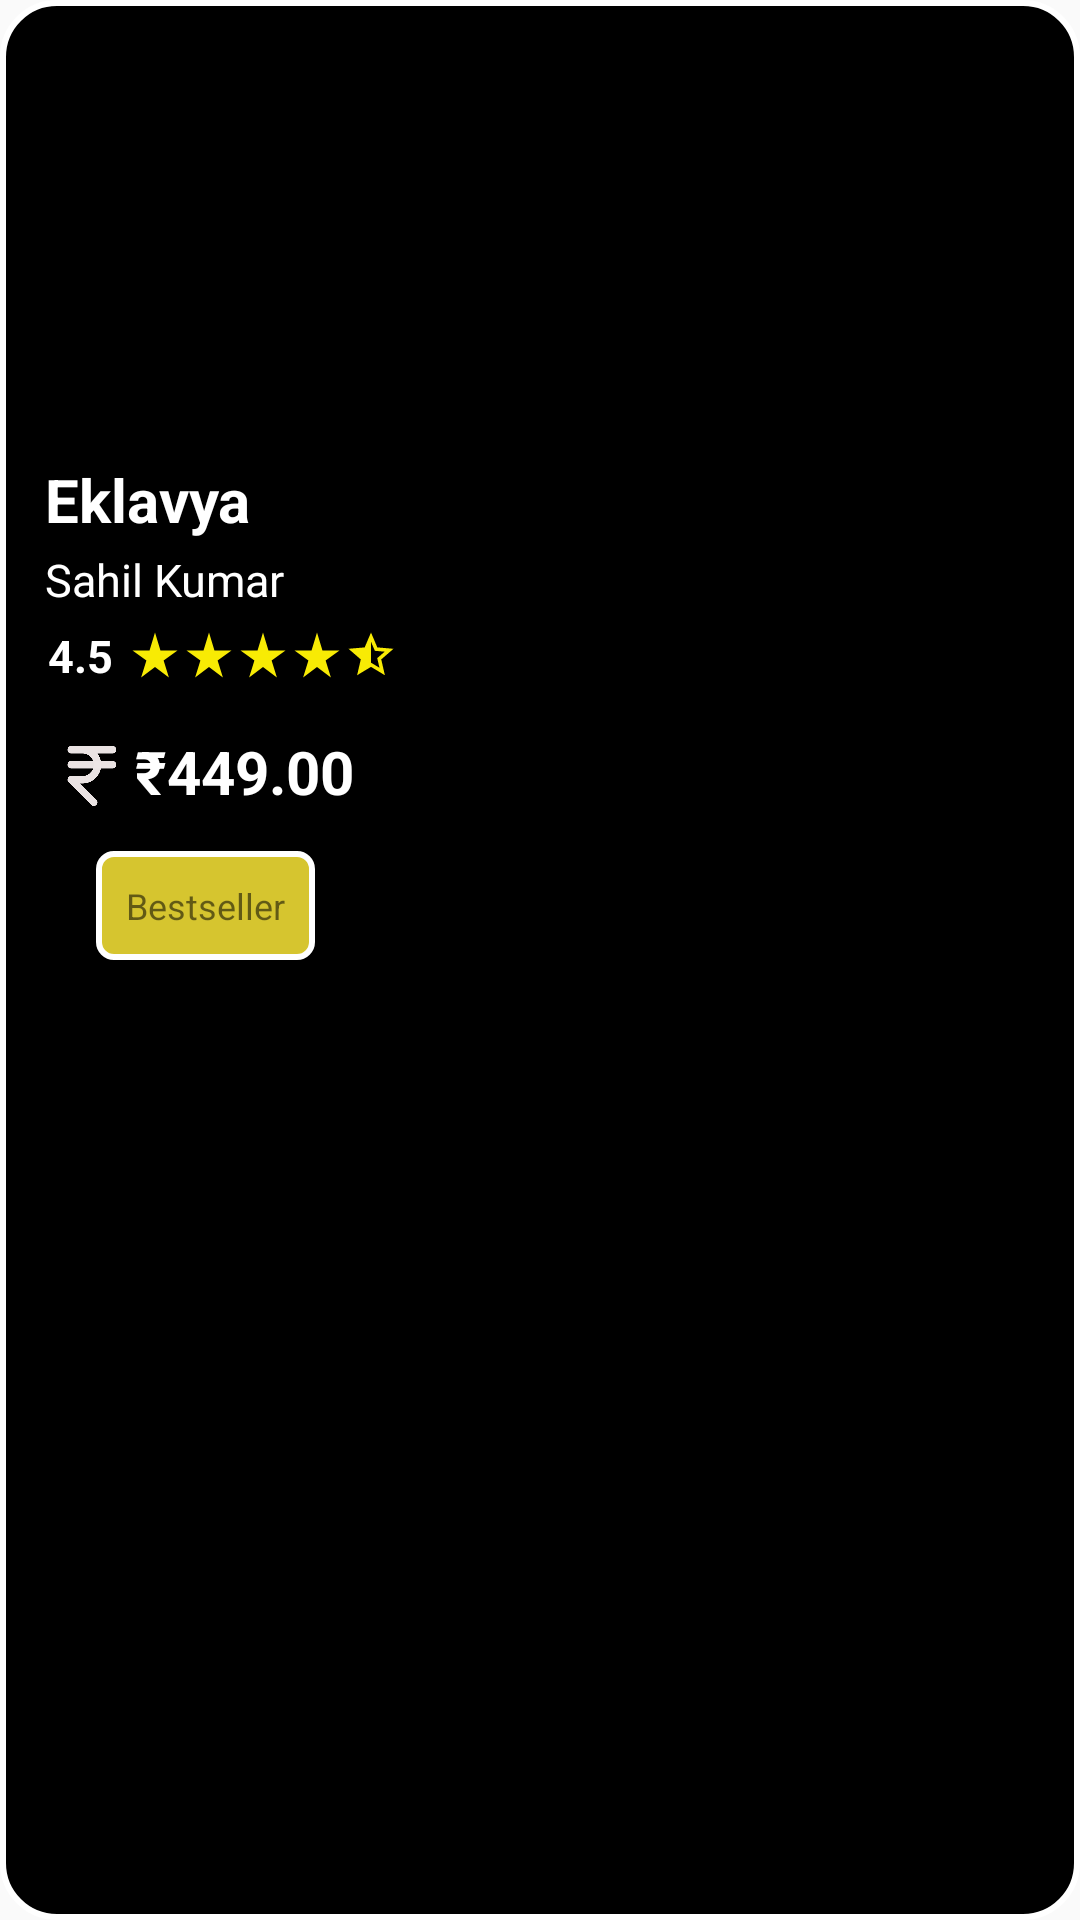

Layout XML and referenced resources for this Android screen:
<!-- AndroidManifest.xml: application theme Theme.Stenoexpert -->
<!-- res/layout/home_course_model.xml -->
<?xml version="1.0" encoding="utf-8"?>
<RelativeLayout xmlns:android="http://schemas.android.com/apk/res/android"
    android:layout_width="300dp"
    android:layout_height="wrap_content"
    xmlns:tools="http://schemas.android.com/tools"
    xmlns:app="http://schemas.android.com/apk/res-auto"
    android:paddingBottom="13dp"
    android:layout_margin="10dp"
    android:background="@drawable/course_style">
    <androidx.cardview.widget.CardView
        android:id="@+id/cv"
        android:layout_width="wrap_content"
        android:layout_height="wrap_content"
        app:cardCornerRadius="18dp">
        <ImageView
            android:id="@+id/course_Img"
            android:layout_width="match_parent"
            android:layout_height="150dp"
            app:srcCompat="@drawable/agamya_logo"
            android:contentDescription="@string/my_image" />
    </androidx.cardview.widget.CardView>

    <TextView
        android:id="@+id/course_Title"
        android:layout_width="wrap_content"
        android:layout_height="wrap_content"
        android:layout_below="@+id/cv"
        android:text="@string/eklavya_batch"
        android:layout_marginStart="15dp"
        android:layout_marginTop="3dp"
        android:textColor="@color/white"
        android:textSize="20sp"
        android:textStyle="bold" />

    <TextView
        android:id="@+id/Owner_name"
        android:layout_width="wrap_content"
        android:layout_height="wrap_content"
        android:layout_below="@+id/course_Title"
        android:layout_marginStart="15dp"
        android:layout_marginTop="3dp"
        android:text="@string/sahil_kumar"
        android:textColor="@color/white"
        android:textSize="15sp" />

    <TextView
        android:id="@+id/rating"
        android:layout_width="wrap_content"
        android:layout_height="wrap_content"
        android:layout_below="@+id/Owner_name"
        android:text="@string/_4_5"
        android:layout_marginStart="16dp"
        android:layout_marginTop="5dp"
        android:textColor="@color/white"
        android:textSize="15sp"
        android:textStyle="bold" />


    <LinearLayout
        android:layout_width="match_parent"
        android:layout_height="wrap_content"
        android:layout_below="@+id/Owner_name"
        android:layout_marginTop="6dp"
        android:layout_marginLeft="5dp"
        android:layout_toRightOf="@+id/rating"
        tools:ignore="RtlHardcoded">

        <ImageView
            android:layout_width="18dp"
            android:layout_height="18dp"
            android:layout_below="@+id/Owner_name"
            android:layout_toRightOf="@id/rating"
            android:background="@drawable/baseline_star_rate_24"
            android:contentDescription="@string/todo"
            tools:ignore="ObsoleteLayoutParam,RtlHardcoded" />

        <ImageView
            android:layout_width="18dp"
            android:layout_height="18dp"
            android:layout_below="@+id/Owner_name"
            android:layout_toRightOf="@id/rating"
            android:background="@drawable/baseline_star_rate_24"
            android:contentDescription="@string/my_image"
            tools:ignore="ObsoleteLayoutParam,RtlHardcoded" />

        <ImageView
            android:layout_width="18dp"
            android:layout_height="18dp"
            android:layout_below="@+id/Owner_name"
            android:layout_toRightOf="@id/rating"
            android:background="@drawable/baseline_star_rate_24"
            android:contentDescription="@string/my_image"
            tools:ignore="ObsoleteLayoutParam,RtlHardcoded" />

        <ImageView
            android:layout_width="18dp"
            android:layout_height="18dp"
            android:layout_below="@+id/Owner_name"
            android:layout_toRightOf="@id/rating"
            android:background="@drawable/baseline_star_rate_24"
            android:contentDescription="@string/my_image"
            tools:ignore="ObsoleteLayoutParam,RtlHardcoded" />

        <ImageView
            android:layout_width="18dp"
            android:layout_height="18dp"
            android:layout_below="@+id/Owner_name"
            android:layout_toRightOf="@id/rating"
            android:background="@drawable/baseline_star_half_24"
            android:contentDescription="@string/my_image"
            tools:ignore="ObsoleteLayoutParam,RtlHardcoded" />


    </LinearLayout>

    <ImageView
        android:id="@+id/symbol"
        android:layout_width="30dp"
        android:layout_height="30dp"
        android:layout_below="@id/rating"
        android:layout_marginStart="15dp"
        android:layout_marginTop="15dp"
        android:background="@drawable/rupee"
        android:contentDescription="@string/my_image" />

    <TextView
        android:id="@+id/price"
        android:layout_width="wrap_content"
        android:layout_height="wrap_content"
        android:layout_toEndOf="@+id/symbol"
        android:layout_below="@+id/rating"
        android:layout_marginTop="15dp"
        android:text="@string/_449_00"
        android:textColor="@color/white"
        android:textSize="20sp"
        android:textStyle="bold" />

    <TextView
        android:layout_width="wrap_content"
        android:layout_height="wrap_content"
        android:layout_below="@+id/price"
        android:layout_marginStart="32dp"
        android:layout_marginTop="13dp"
        android:padding="10dp"
        android:background="@drawable/btn2_style"
        android:text="@string/bestseller"
        android:textSize="12sp"
        tools:ignore="RtlHardcoded" />

</RelativeLayout>
<!-- resources referenced by this layout -->
<resources>
  <color name="white">#FFFFFFFF</color>
  <!-- drawable baseline_star_half_24 (drawable) -->
  <vector android:autoMirrored="true" android:height="24dp"
      android:tint="#F8EB04" android:viewportHeight="24"
      android:viewportWidth="24" android:width="24dp" xmlns:android="http://schemas.android.com/apk/res/android">
      <path android:fillColor="@android:color/white" android:pathData="M22,9.24l-7.19,-0.62L12,2L9.19,8.63L2,9.24l5.46,4.73L5.82,21L12,17.27L18.18,21l-1.63,-7.03L22,9.24zM12,15.4V6.1l1.71,4.04l4.38,0.38l-3.32,2.88l1,4.28L12,15.4z"/>
  </vector>
  <!-- drawable baseline_star_rate_24 (drawable) -->
  <vector android:height="24dp" android:tint="#F8EB04"
      android:viewportHeight="24" android:viewportWidth="24"
      android:width="24dp" xmlns:android="http://schemas.android.com/apk/res/android">
      <path android:fillColor="@android:color/white" android:pathData="M14.43,10l-2.43,-8l-2.43,8l-7.57,0l6.18,4.41l-2.35,7.59l6.17,-4.69l6.18,4.69l-2.35,-7.59l6.17,-4.41z"/>
  </vector>
  <!-- drawable btn2_style (drawable) -->
  <?xml version="1.0" encoding="utf-8"?>
  <selector xmlns:android="http://schemas.android.com/apk/res/android">
      <item>
          <shape>
              <solid android:color="#D6C52F"/>
              <corners android:radius="5dp"/>
              <stroke android:color="@color/white"
                  android:width="2dp"/>
          </shape>
      </item>
  </selector>
  <!-- drawable course_style (drawable) -->
  <?xml version="1.0" encoding="utf-8"?>
  <selector xmlns:android="http://schemas.android.com/apk/res/android">
      <item>
          <shape>
              <solid android:color="@color/black"/>
              <corners android:radius="18dp"/>
              <stroke android:width="2dip" android:color="@color/white"/>
          </shape>
      </item>
  </selector>
  <!-- drawable rupee: png bitmap (drawable, 8445 bytes) -->
  <string name="_449_00">₹449.00</string>
  <string name="_4_5">4.5</string>
  <string name="bestseller">Bestseller</string>
  <string name="eklavya_batch">Eklavya</string>
  <string name="my_image">Image</string>
  <string name="sahil_kumar">Sahil Kumar</string>
  <string name="todo">todo</string>
  <style name="Theme.Stenoexpert" parent="Base.Theme.Stenoexpert" />
  <color name="black">#FF000000</color>
  <style name="Base.Theme.Stenoexpert" parent="Theme.AppCompat.Light.NoActionBar">
          
          
      </style>
</resources>
